Photos from the image-classification dataset "classify" in the GitHub repository jsirott/fowler_lab. Its 4 classes are: dead, edge, intermediate, puncta.

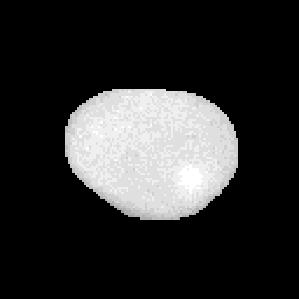
Label: dead

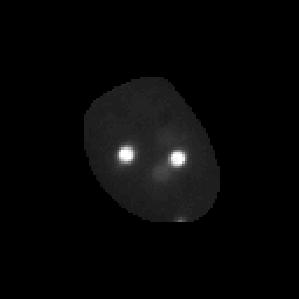
Label: puncta

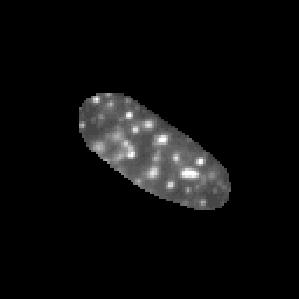
Label: puncta

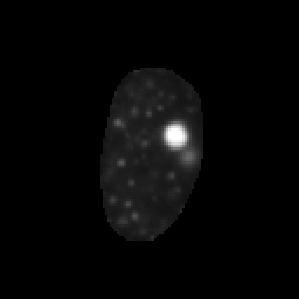
Label: puncta

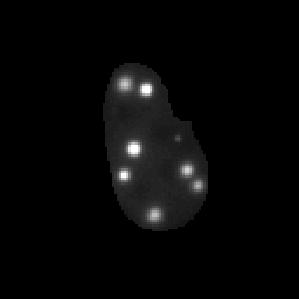
Label: puncta

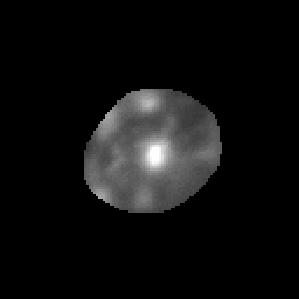
Label: intermediate
